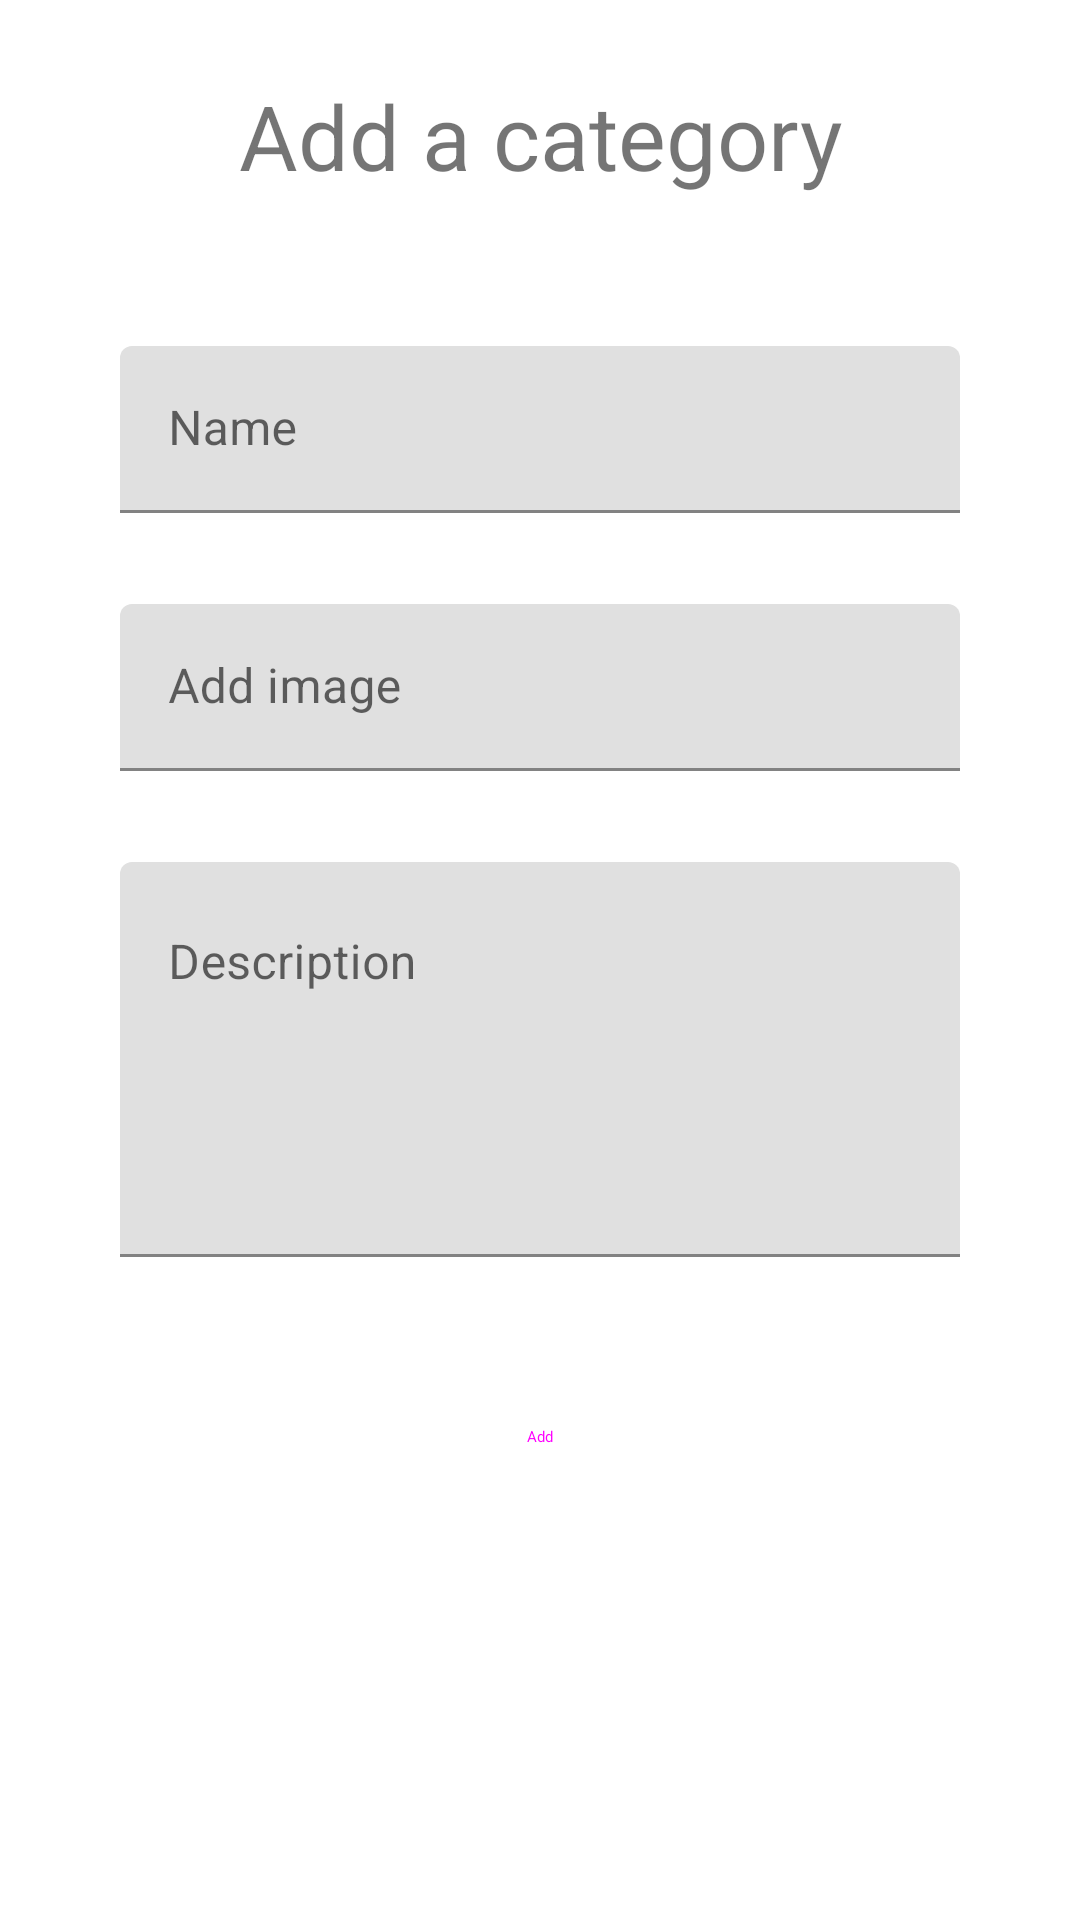

This screen was rendered from an Android layout file. Write that file and the resources it references.
<!-- AndroidManifest.xml: application theme Theme.MyStore -->
<!-- res/layout/activity_category_create.xml -->
<?xml version="1.0" encoding="utf-8"?>
<ScrollView xmlns:android="http://schemas.android.com/apk/res/android"
    xmlns:app="http://schemas.android.com/apk/res-auto"
    xmlns:tools="http://schemas.android.com/tools"
    tools:context=".activities.category.CategoryCreateActivity"
    android:layout_width="match_parent"
    android:layout_height="match_parent">
    <androidx.constraintlayout.widget.ConstraintLayout
        android:layout_width="match_parent"
        android:layout_height="wrap_content"
        android:layout_marginVertical="25dp"
        android:layout_marginHorizontal="30dp">

        <TextView
            android:id="@+id/header"
            android:layout_width="match_parent"
            android:layout_height="wrap_content"
            android:gravity="center"
            android:text="@string/add_cat"
            android:textSize="30sp"
            app:layout_constraintStart_toStartOf="parent"
            app:layout_constraintTop_toTopOf="parent" />

        <com.google.android.material.textfield.TextInputLayout
            android:id="@+id/nameField"
            android:layout_width="match_parent"
            android:layout_height="wrap_content"
            android:paddingHorizontal="10dp"
            app:layout_constraintTop_toBottomOf="@id/header"
            android:layout_marginTop="50dp"
            app:errorEnabled="true"
            app:helperTextTextColor="@color/design_default_color_error"
            android:hint="@string/labelName">
            <com.google.android.material.textfield.TextInputEditText
                android:id="@+id/textFieldValue"
                android:layout_width="match_parent"
                android:layout_height="wrap_content"
                />
        </com.google.android.material.textfield.TextInputLayout>

        
        <com.google.android.material.textfield.TextInputLayout
            android:id="@+id/imageField"
            android:layout_width="match_parent"
            android:layout_height="wrap_content"
            android:paddingHorizontal="10dp"
            app:layout_constraintTop_toBottomOf="@id/nameField"
            android:layout_marginTop="10dp"
            app:errorEnabled="true"
            app:helperTextTextColor="@color/design_default_color_error"
            android:hint="@string/labelImage">
            <com.google.android.material.textfield.TextInputEditText
                android:id="@+id/textImageValue"
                android:layout_width="match_parent"
                android:layout_height="wrap_content"
                />
        </com.google.android.material.textfield.TextInputLayout>

        <com.google.android.material.textfield.TextInputLayout
            android:id="@+id/descriptionField"
            android:layout_width="match_parent"
            android:layout_height="wrap_content"
            android:paddingHorizontal="10dp"
            app:layout_constraintTop_toBottomOf="@id/imageField"
            android:layout_marginTop="10dp"
            android:hint="@string/labelDescription">

            <com.google.android.material.textfield.TextInputEditText
                android:id="@+id/descriptionValue"
                android:layout_width="match_parent"
                android:layout_height="wrap_content"
                android:inputType="textMultiLine"
                android:gravity="start"
                android:lines="5"
                android:maxLines="15" />
        </com.google.android.material.textfield.TextInputLayout>

        <RelativeLayout android:id="@+id/RelativeLayout01"
            android:layout_width="fill_parent"
            android:layout_height="fill_parent"
            android:layout_marginTop="36dp"
            app:layout_constraintStart_toStartOf="parent"
            app:layout_constraintTop_toBottomOf="@id/descriptionField" >
        <Button
            style="@style/Widget.Material3.Button.Icon"
            android:layout_width="wrap_content"
            android:layout_height="wrap_content"
            android:textAlignment="center"
            android:paddingHorizontal="5dp"
            android:layout_centerInParent="true"
            android:onClick="sendBtnOnClick"
            android:text="@string/add"/>
        </RelativeLayout>

    </androidx.constraintlayout.widget.ConstraintLayout>
</ScrollView>
<!-- resources referenced by this layout -->
<resources>
  <string name="add">Add</string>
  <string name="add_cat">Add a category</string>
  <string name="labelDescription">Description</string>
  <string name="labelImage">Add image</string>
  <string name="labelName">Name</string>
  <style name="Theme.MyStore" parent="Base.Theme.MyStore" />
  <style name="Base.Theme.MyStore" parent="Theme.MaterialComponents.DayNight.DarkActionBar">
          
          
          <item name="android:textColorPrimary">@color/black</item>
      </style>
  <color name="black">#FF000000</color>
</resources>
